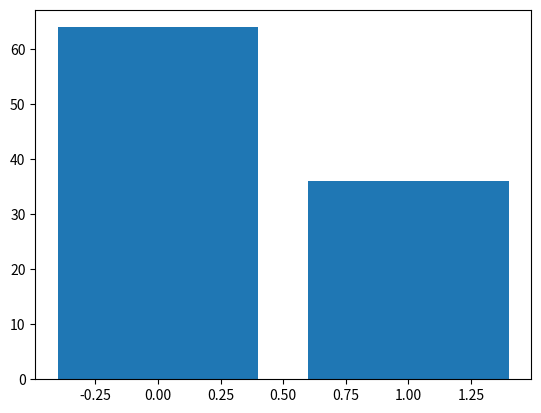

Write the Python code that produced this figure.
import random
import matplotlib.pyplot as plt
import math

lmbda = 0.5
n = 100

x_n = [-math.log(1 - random.uniform(0,1)) / lmbda for _ in range(n)]

umbral = 1.0  # aca ponle el valor que quieras
soles = 0
aguilas = 0

for numero in x_n:
    if numero < umbral:
        aguilas += 1
    else:
        soles += 1

print("total de soles =", soles)
print("total de aguilas =", aguilas)

par = [soles, aguilas]
fig, ax = plt.subplots()
ax.bar(x=range(len(par)), height=par)
plt.show()
